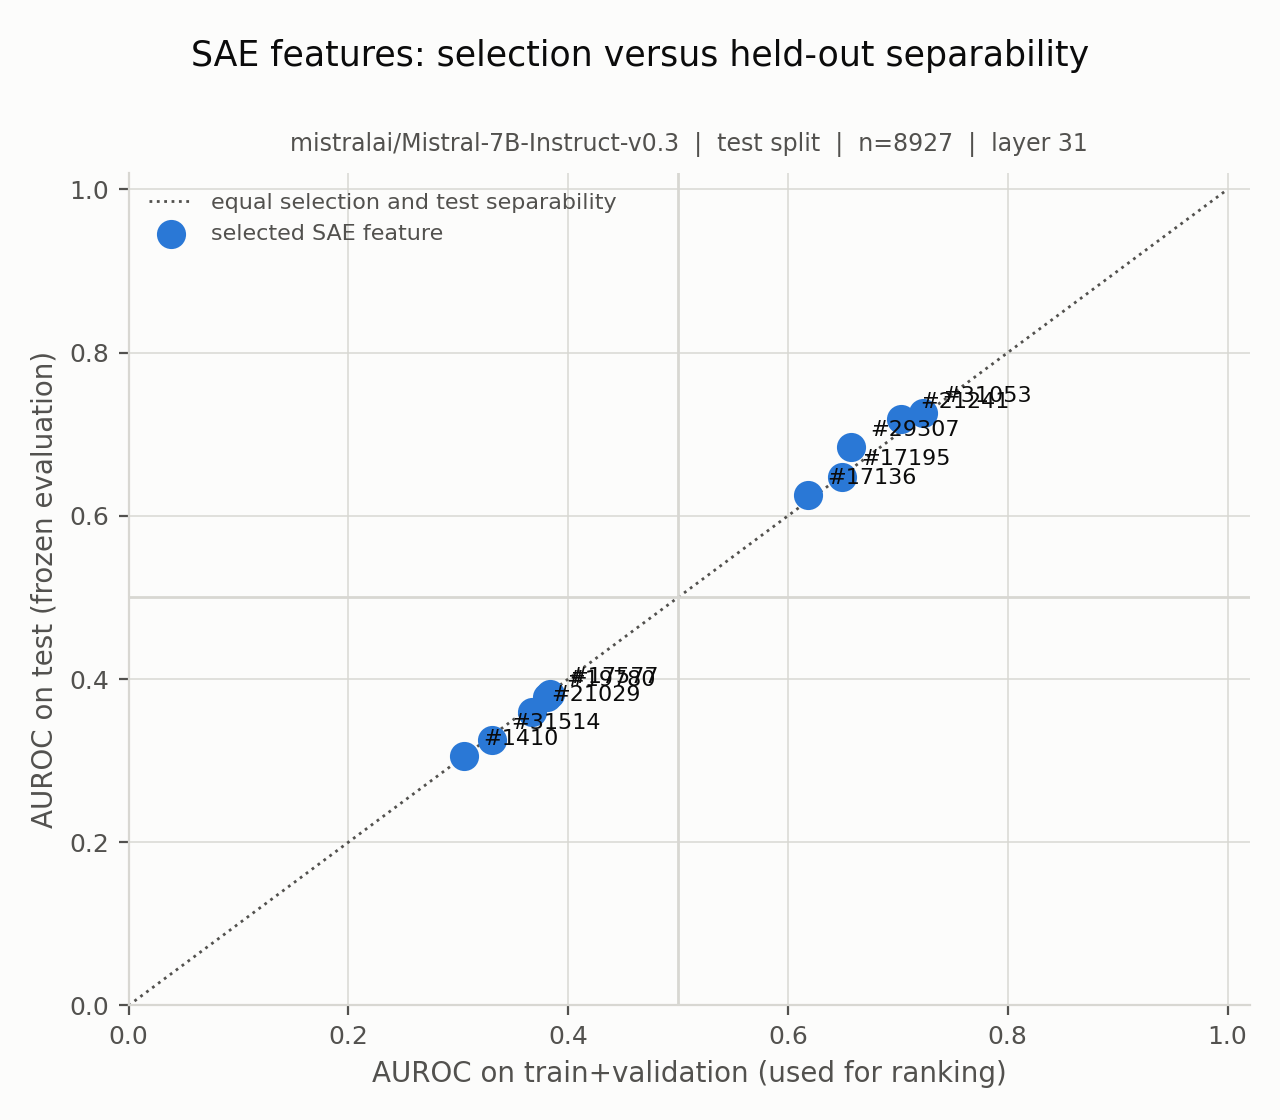

The data file committed next to this chart (first rows):
feature, selection_auroc, test_auroc, test_activation_frequency, status
31053, 0.7228, 0.7259, 0.4651, ok
21241, 0.7025, 0.718, 0.4414, ok
1410, 0.305, 0.3054, 0.476, ok
31514, 0.3308, 0.3253, 0.3666, ok
29307, 0.6572, 0.6838, 0.2831, ok
17195, 0.6491, 0.648, 0.29, ok
21029, 0.3673, 0.3599, 0.4612, ok
19780, 0.3806, 0.3783, 0.2384, ok
17136, 0.6185, 0.6258, 0.1867, ok
17577, 0.3837, 0.3815, 0.2704, ok
